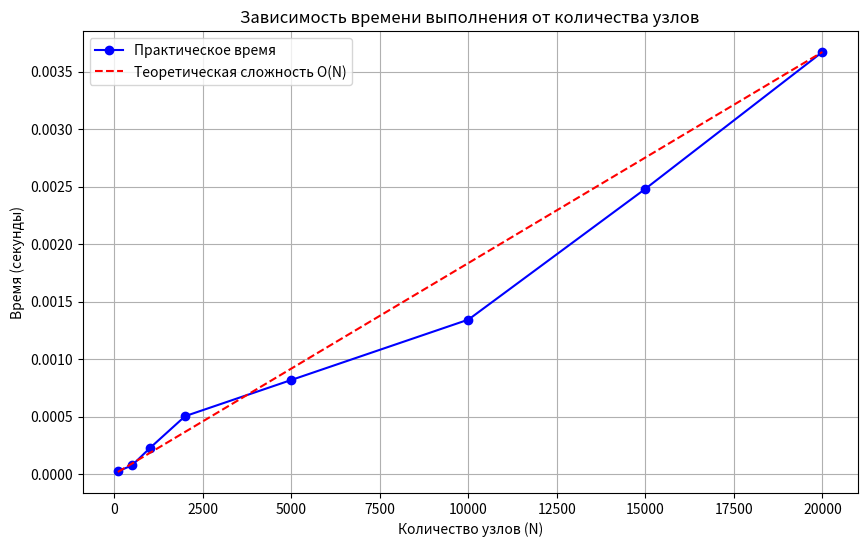

Here is the Python script that generated this plot:
import time
import random
from array import array
import matplotlib.pyplot as plt

# Класс узла дерева
class Node:
    def __init__(self, value):
        self.value = value
        self.left = None
        self.right = None

# Класс бинарного дерева
class Tree:
    def __init__(self, root_val=None):
        if root_val is not None:
            self.root = Node(root_val)
        else:
            self.root = None

    def find_paths_with_sum(self, target_sum):
        """
        Запускает поиск путей от корня до листа с суммой N.
        Использует генератор для возврата путей без создания списка.
        """
        # Используем array('i') для хранения текущего пути (целые числа)
        current_path = array('i')
        return self._dfs_search(self.root, target_sum, 0, current_path)

    def _dfs_search(self, node, target, current_sum, path):
        if node is None:
            return

        # Добавляем значение текущего узла
        current_sum += node.value
        path.append(node.value)

        # Проверка: является ли узел листом
        is_leaf = node.left is None and node.right is None

        if is_leaf:
            if current_sum == target:
                # Возвращаем копию текущего пути как новый array
                yield array('i', path)
        else:
            # Рекурсивный обход детей
            yield from self._dfs_search(node.left, target, current_sum, path)
            yield from self._dfs_search(node.right, target, current_sum, path)

        # Бэктрекинг (откат): удаляем узел из пути при возврате на уровень выше
        path.pop()

# Вспомогательная функция для построения случайного дерева заданного размера
def build_random_tree(n):
    if n <= 0: return None
    root = Node(random.randint(1, 10))
    nodes = [root] # Здесь используем список только для генерации теста, не в алгоритме
    for i in range(n - 1):
        parent = random.choice(nodes)
        new_node = Node(random.randint(1, 10))
        if not parent.left:
            parent.left = new_node
            nodes.append(new_node)
        elif not parent.right:
            parent.right = new_node
            nodes.append(new_node)
    t = Tree()
    t.root = root
    return t

# --- Тестирование и Анализ сложности ---

sizes = array('i', [100, 500, 1000, 2000, 5000, 10000, 15000, 20000])
times = array('f')

print("Запуск тестов...")
for n in sizes:
    tree = build_random_tree(n)
    target = random.randint(10, 50)
    
    start_time = time.perf_counter()
    # Итерируемся по генератору, чтобы выполнить поиск
    for _ in tree.find_paths_with_sum(target):
        pass
    end_time = time.perf_counter()
    
    times.append(end_time - start_time)
    print(f"Размер: {n}, Время: {times[-1]:.5f} сек")

# Построение графика
plt.figure(figsize=(10, 6))
plt.plot(list(sizes), list(times), 'bo-', label='Практическое время')
# Теоретическая кривая O(N) для сравнения (масштабированная)
k = times[-1] / sizes[-1]
theoretical = [k * x for x in sizes]
plt.plot(list(sizes), theoretical, 'r--', label='Теоретическая сложность O(N)')

plt.title("Зависимость времени выполнения от количества узлов")
plt.xlabel("Количество узлов (N)")
plt.ylabel("Время (секунды)")
plt.legend()
plt.grid(True)
plt.show()